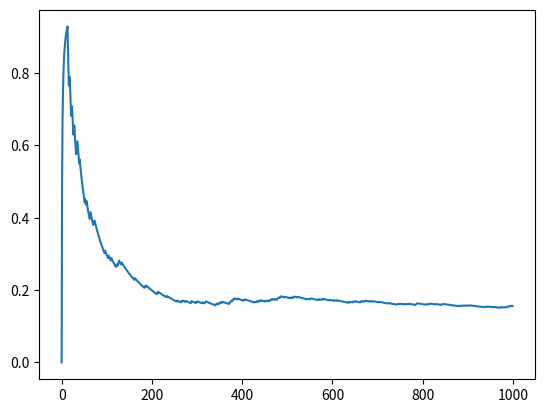

Source code (Python):
from collections import Counter
from typing import List, Tuple
import matplotlib.pyplot as plt 
import random

import numpy

class Discrete_Model:
    q_table: List[List[float]] = []
    past_state_action_reward: List[Tuple[int]] = []
    discount_factor: float 
    learning_rate: float 
    randomness: float 
    last_state_action: Tuple[int] = None 

    def __init__(self, action_size: int, state_size: int, discount_factor: float = 0.5, learning_rate: float = 0.1, randomness: float = 1):
        self.q_table = [[0] * action_size for _ in range(state_size)]
        self.discount_factor = discount_factor
        self.learning_rate = learning_rate
        self.randomness = randomness
        print(self.q_table)
        
    def update_table(self, reward: float, state: int):
        #iterative Bellman equation
        self.q_table[self.last_state_action[0]][self.last_state_action[1]] = (1 - self.learning_rate)*(self.q_table[self.last_state_action[0]][self.last_state_action[1]]) + self.learning_rate*(reward + self.discount_factor * max(self.q_table[state]))

    def make_action(self, state: int) -> int:
        weights = numpy.array(self.q_table) * self.randomness
        weights = numpy.exp(weights)
        return random.choices(range(len(self.q_table[state])), weights=weights[state])[0]

    def time_step(self, state: int, reward: float = 0) -> int:
        if self.last_state_action is not None:
            self.update_table(reward, state)
        action = self.make_action(state)
        self.last_state_action = (state, action)
        return action


if __name__ == "__main__":
    actions = []
    m = Discrete_Model(2,2, learning_rate=0.1, randomness=1, discount_factor=0.5)
    a = m.time_step(0)
    for i in range(1000):
        if a == 1:
            a = m.time_step(1, -1)
        if a == 0:
            a = m.time_step(0, 1)
        actions.append(a)
    cumulative_average = numpy.cumsum(actions) / (numpy.arange(1000) + 1) 
    plt.plot(cumulative_average) 
    plt.show()
